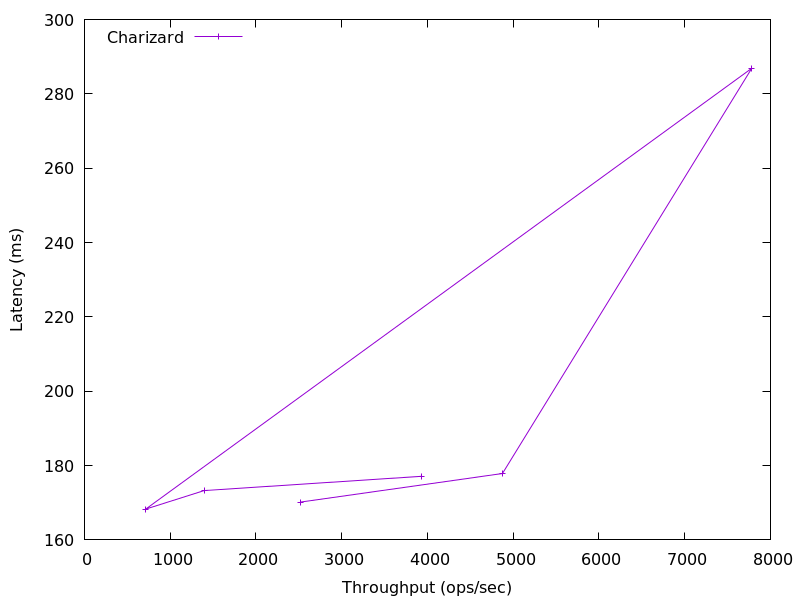

The data file committed next to this chart (first rows):
3930.114106546825, 177.11411199999998
1397, 173.3
714.4, 168.3
7782, 286.9
4874, 177.9
2525, 170.2
